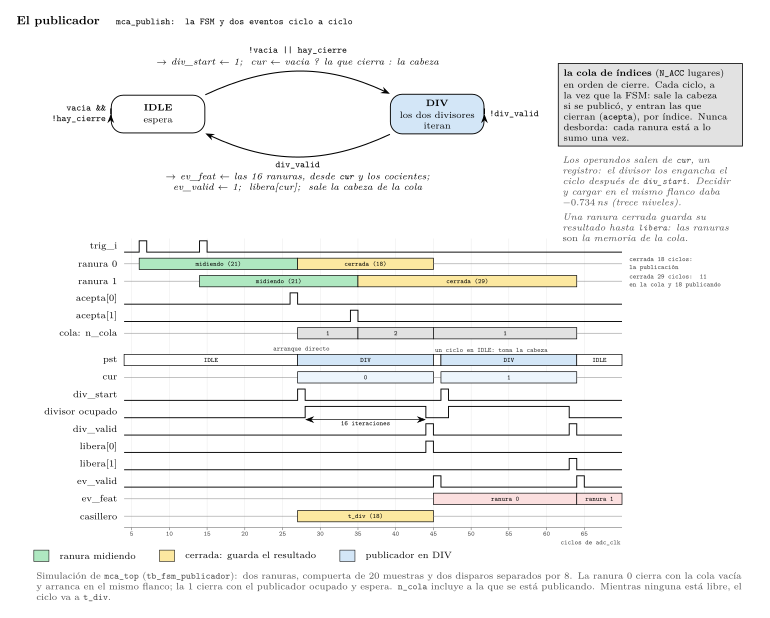

Data behind this chart, as committed beside it:
n, trig, s0, s1, acepta0, acepta1, pst, div_start, cur, busy, div_valid, libera0, libera1, ev_valid, n_cola, dt_div
0, 0, 0, 0, 0, 0, 0, 0, 0, 0, 0, 0, 0, 0, 0, 0
1, 0, 0, 0, 0, 0, 0, 0, 0, 0, 0, 0, 0, 0, 0, 0
2, 0, 0, 0, 0, 0, 0, 0, 0, 0, 0, 0, 0, 0, 0, 0
3, 0, 0, 0, 0, 0, 0, 0, 0, 0, 0, 0, 0, 0, 0, 0
4, 0, 0, 0, 0, 0, 0, 0, 0, 0, 0, 0, 0, 0, 0, 0
5, 0, 0, 0, 0, 0, 0, 0, 0, 0, 0, 0, 0, 0, 0, 0
6, 1, 1, 0, 0, 0, 0, 0, 0, 0, 0, 0, 0, 0, 0, 0
7, 0, 1, 0, 0, 0, 0, 0, 0, 0, 0, 0, 0, 0, 0, 0
8, 0, 1, 0, 0, 0, 0, 0, 0, 0, 0, 0, 0, 0, 0, 0
9, 0, 1, 0, 0, 0, 0, 0, 0, 0, 0, 0, 0, 0, 0, 0
10, 0, 1, 0, 0, 0, 0, 0, 0, 0, 0, 0, 0, 0, 0, 0
11, 0, 1, 0, 0, 0, 0, 0, 0, 0, 0, 0, 0, 0, 0, 0
12, 0, 1, 0, 0, 0, 0, 0, 0, 0, 0, 0, 0, 0, 0, 0
13, 0, 1, 0, 0, 0, 0, 0, 0, 0, 0, 0, 0, 0, 0, 0
14, 1, 1, 1, 0, 0, 0, 0, 0, 0, 0, 0, 0, 0, 0, 0
15, 0, 1, 1, 0, 0, 0, 0, 0, 0, 0, 0, 0, 0, 0, 0
16, 0, 1, 1, 0, 0, 0, 0, 0, 0, 0, 0, 0, 0, 0, 0
17, 0, 1, 1, 0, 0, 0, 0, 0, 0, 0, 0, 0, 0, 0, 0
18, 0, 1, 1, 0, 0, 0, 0, 0, 0, 0, 0, 0, 0, 0, 0
19, 0, 1, 1, 0, 0, 0, 0, 0, 0, 0, 0, 0, 0, 0, 0
20, 0, 1, 1, 0, 0, 0, 0, 0, 0, 0, 0, 0, 0, 0, 0
21, 0, 1, 1, 0, 0, 0, 0, 0, 0, 0, 0, 0, 0, 0, 0
22, 0, 1, 1, 0, 0, 0, 0, 0, 0, 0, 0, 0, 0, 0, 0
23, 0, 1, 1, 0, 0, 0, 0, 0, 0, 0, 0, 0, 0, 0, 0
24, 0, 1, 1, 0, 0, 0, 0, 0, 0, 0, 0, 0, 0, 0, 0
25, 0, 1, 1, 0, 0, 0, 0, 0, 0, 0, 0, 0, 0, 0, 0
26, 0, 1, 1, 1, 0, 0, 0, 0, 0, 0, 0, 0, 0, 0, 0
27, 0, 2, 1, 0, 0, 1, 1, 0, 0, 0, 0, 0, 0, 1, 1
28, 0, 2, 1, 0, 0, 1, 0, 0, 1, 0, 0, 0, 0, 1, 1
29, 0, 2, 1, 0, 0, 1, 0, 0, 1, 0, 0, 0, 0, 1, 1
30, 0, 2, 1, 0, 0, 1, 0, 0, 1, 0, 0, 0, 0, 1, 1
31, 0, 2, 1, 0, 0, 1, 0, 0, 1, 0, 0, 0, 0, 1, 1
32, 0, 2, 1, 0, 0, 1, 0, 0, 1, 0, 0, 0, 0, 1, 1
33, 0, 2, 1, 0, 0, 1, 0, 0, 1, 0, 0, 0, 0, 1, 1
34, 0, 2, 1, 0, 1, 1, 0, 0, 1, 0, 0, 0, 0, 1, 1
35, 0, 2, 2, 0, 0, 1, 0, 0, 1, 0, 0, 0, 0, 2, 1
36, 0, 2, 2, 0, 0, 1, 0, 0, 1, 0, 0, 0, 0, 2, 1
37, 0, 2, 2, 0, 0, 1, 0, 0, 1, 0, 0, 0, 0, 2, 1
38, 0, 2, 2, 0, 0, 1, 0, 0, 1, 0, 0, 0, 0, 2, 1
39, 0, 2, 2, 0, 0, 1, 0, 0, 1, 0, 0, 0, 0, 2, 1
40, 0, 2, 2, 0, 0, 1, 0, 0, 1, 0, 0, 0, 0, 2, 1
41, 0, 2, 2, 0, 0, 1, 0, 0, 1, 0, 0, 0, 0, 2, 1
42, 0, 2, 2, 0, 0, 1, 0, 0, 1, 0, 0, 0, 0, 2, 1
43, 0, 2, 2, 0, 0, 1, 0, 0, 1, 0, 0, 0, 0, 2, 1
44, 0, 2, 2, 0, 0, 1, 0, 0, 0, 1, 1, 0, 0, 2, 1
45, 0, 0, 2, 0, 0, 0, 0, 0, 0, 0, 0, 0, 1, 1, 0
46, 0, 0, 2, 0, 0, 1, 1, 1, 0, 0, 0, 0, 0, 1, 0
47, 0, 0, 2, 0, 0, 1, 0, 1, 1, 0, 0, 0, 0, 1, 0
48, 0, 0, 2, 0, 0, 1, 0, 1, 1, 0, 0, 0, 0, 1, 0
49, 0, 0, 2, 0, 0, 1, 0, 1, 1, 0, 0, 0, 0, 1, 0
50, 0, 0, 2, 0, 0, 1, 0, 1, 1, 0, 0, 0, 0, 1, 0
51, 0, 0, 2, 0, 0, 1, 0, 1, 1, 0, 0, 0, 0, 1, 0
52, 0, 0, 2, 0, 0, 1, 0, 1, 1, 0, 0, 0, 0, 1, 0
53, 0, 0, 2, 0, 0, 1, 0, 1, 1, 0, 0, 0, 0, 1, 0
54, 0, 0, 2, 0, 0, 1, 0, 1, 1, 0, 0, 0, 0, 1, 0
55, 0, 0, 2, 0, 0, 1, 0, 1, 1, 0, 0, 0, 0, 1, 0
56, 0, 0, 2, 0, 0, 1, 0, 1, 1, 0, 0, 0, 0, 1, 0
57, 0, 0, 2, 0, 0, 1, 0, 1, 1, 0, 0, 0, 0, 1, 0
58, 0, 0, 2, 0, 0, 1, 0, 1, 1, 0, 0, 0, 0, 1, 0
59, 0, 0, 2, 0, 0, 1, 0, 1, 1, 0, 0, 0, 0, 1, 0
... 10 more rows
